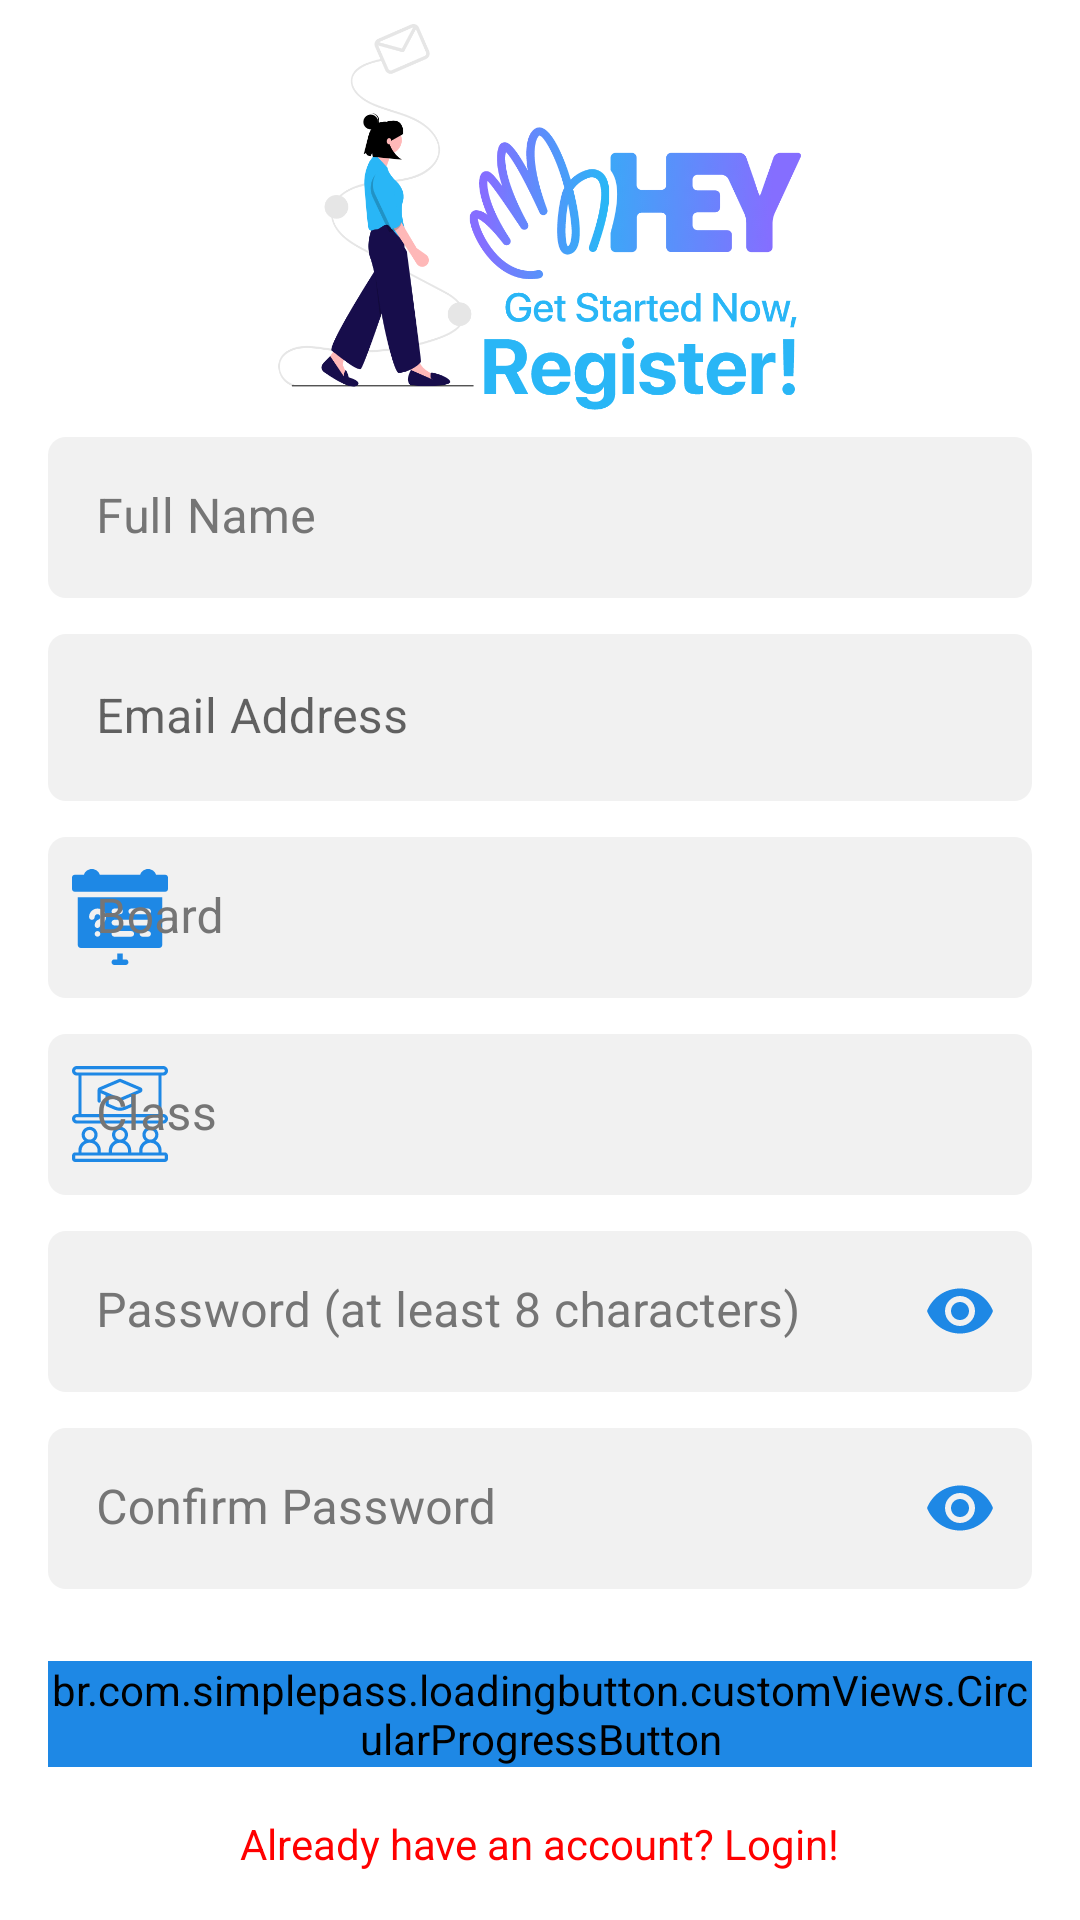

Write the Android layout XML for this screen, with the resource values it uses.
<!-- AndroidManifest.xml: application theme Theme.EducationalApp -->
<!-- res/layout/fragment_registration.xml -->
<?xml version="1.0" encoding="utf-8"?>
<ScrollView xmlns:android="http://schemas.android.com/apk/res/android"
    xmlns:app="http://schemas.android.com/apk/res-auto"
    xmlns:tools="http://schemas.android.com/tools"
    android:id="@+id/root_layout"
    android:layout_width="match_parent"
    android:layout_height="match_parent"
    android:fillViewport="true"
    tools:context=".ui.fragments.RegistrationFragment">

    <androidx.constraintlayout.widget.ConstraintLayout
        android:layout_width="match_parent"
        android:layout_height="wrap_content"
        android:background="@color/white">

        <ImageView
            android:id="@+id/imageView2"
            android:layout_width="0dp"
            android:layout_height="0dp"
            android:layout_marginTop="8dp"
            android:layout_marginBottom="8dp"
            android:contentDescription="@string/login"
            android:src="@drawable/register_illustration"
            app:layout_constraintBottom_toTopOf="@+id/full_name_et"
            app:layout_constraintEnd_toEndOf="parent"
            app:layout_constraintStart_toStartOf="parent"
            app:layout_constraintTop_toTopOf="parent" />

        <com.google.android.material.textfield.TextInputLayout
            android:id="@+id/full_name_et"
            style="@style/EditTextStyle"
            android:layout_width="0dp"
            android:layout_height="wrap_content"
            android:layout_marginStart="16dp"
            android:layout_marginEnd="16dp"
            android:layout_marginBottom="12dp"
            android:hint="@string/full_name"
            app:layout_constraintBottom_toTopOf="@+id/email_et"
            app:layout_constraintEnd_toEndOf="parent"
            app:layout_constraintStart_toStartOf="parent"
            app:startIconDrawable="@drawable/my_account_icon">

            <com.google.android.material.textfield.TextInputEditText
                android:layout_width="match_parent"
                android:layout_height="match_parent"
                android:inputType="textPersonName"
                android:textColor="@color/darkBlue" />

        </com.google.android.material.textfield.TextInputLayout>

        <com.google.android.material.textfield.TextInputLayout
            android:id="@+id/email_et"
            android:layout_width="0dp"
            android:layout_height="wrap_content"
            android:layout_marginStart="16dp"
            android:layout_marginEnd="16dp"
            android:layout_marginBottom="12dp"
            android:backgroundTint="@color/editTextBgColor"
            android:hint="@string/email_address"
            app:boxBackgroundColor="@color/editTextBgColor"
            app:boxCornerRadiusBottomEnd="6dp"
            app:boxCornerRadiusBottomStart="6dp"
            app:boxCornerRadiusTopEnd="6dp"
            app:boxCornerRadiusTopStart="6dp"
            app:boxStrokeWidth="0dp"
            app:boxStrokeWidthFocused="0dp"
            app:errorContentDescription="@string/invalid_email"
            app:errorIconDrawable="@drawable/error_icon"
            app:errorIconTint="@color/red"
            app:errorTextColor="@color/red"
            app:layout_constraintBottom_toTopOf="@+id/board_et"
            app:layout_constraintEnd_toEndOf="parent"
            app:layout_constraintStart_toStartOf="parent"
            app:startIconDrawable="@drawable/red_email"
            app:startIconTint="@color/blue">

            <com.google.android.material.textfield.TextInputEditText
                android:layout_width="match_parent"
                android:layout_height="match_parent"
                android:inputType="textEmailAddress"
                android:textColor="@color/darkBlue" />

        </com.google.android.material.textfield.TextInputLayout>

        <com.google.android.material.textfield.TextInputLayout
            android:id="@+id/board_et"
            style="@style/EditTextStyle"
            android:layout_width="0dp"
            android:layout_height="wrap_content"
            android:layout_marginStart="16dp"
            android:layout_marginEnd="16dp"
            android:layout_marginBottom="12dp"
            android:hint="@string/board"
            app:layout_constraintBottom_toTopOf="@+id/class_et"
            app:layout_constraintEnd_toEndOf="parent"
            app:layout_constraintStart_toStartOf="parent"
            app:startIconDrawable="@drawable/board_icon">

            <com.google.android.material.textfield.TextInputEditText
                android:layout_width="match_parent"
                android:layout_height="match_parent"
                android:inputType="text"
                android:textColor="@color/darkBlue" />

        </com.google.android.material.textfield.TextInputLayout>

        <TextView
            android:id="@+id/board_click"
            android:layout_width="0dp"
            android:layout_height="0dp"
            app:layout_constraintBottom_toBottomOf="@+id/board_et"
            app:layout_constraintEnd_toEndOf="@+id/board_et"
            app:layout_constraintStart_toStartOf="@+id/board_et"
            app:layout_constraintTop_toTopOf="@+id/board_et" />

        <com.google.android.material.textfield.TextInputLayout
            android:id="@+id/class_et"
            style="@style/EditTextStyle"
            android:layout_width="0dp"
            android:layout_height="wrap_content"
            android:layout_marginStart="16dp"
            android:layout_marginEnd="16dp"
            android:layout_marginBottom="12dp"
            android:hint="@string/class_text"
            app:layout_constraintBottom_toTopOf="@+id/password_et"
            app:layout_constraintEnd_toEndOf="parent"
            app:layout_constraintStart_toStartOf="parent"
            app:startIconDrawable="@drawable/exam_icon">

            <com.google.android.material.textfield.TextInputEditText
                android:layout_width="match_parent"
                android:layout_height="match_parent"
                android:inputType="number"
                android:textColor="@color/darkBlue" />

        </com.google.android.material.textfield.TextInputLayout>

        <TextView
            android:id="@+id/class_click"
            android:layout_width="0dp"
            android:layout_height="0dp"
            app:layout_constraintBottom_toBottomOf="@+id/class_et"
            app:layout_constraintEnd_toEndOf="@+id/class_et"
            app:layout_constraintStart_toStartOf="@+id/class_et"
            app:layout_constraintTop_toTopOf="@+id/class_et" />

        <com.google.android.material.textfield.TextInputLayout
            android:id="@+id/password_et"
            style="@style/EditTextStyle"
            android:layout_width="0dp"
            android:layout_height="wrap_content"
            android:layout_marginStart="16dp"
            android:layout_marginEnd="16dp"
            android:layout_marginBottom="12dp"
            android:hint="@string/password_8_chars"
            app:errorContentDescription="@string/invalid_password"
            app:layout_constraintBottom_toTopOf="@+id/confirm_password_et"
            app:layout_constraintEnd_toEndOf="parent"
            app:layout_constraintStart_toStartOf="parent"
            app:passwordToggleEnabled="true"
            app:passwordToggleTint="@color/blue"
            app:startIconDrawable="@drawable/password_icon">

            <com.google.android.material.textfield.TextInputEditText
                android:layout_width="match_parent"
                android:layout_height="match_parent"
                android:inputType="textPassword"
                android:textColor="@color/darkBlue" />

        </com.google.android.material.textfield.TextInputLayout>

        <com.google.android.material.textfield.TextInputLayout
            android:id="@+id/confirm_password_et"
            style="@style/EditTextStyle"
            android:layout_width="0dp"
            android:layout_height="wrap_content"
            android:layout_marginStart="16dp"
            android:layout_marginEnd="16dp"
            android:layout_marginBottom="24dp"
            android:hint="@string/confirm_password"
            app:errorContentDescription="@string/password_doesnt_match"
            app:layout_constraintBottom_toTopOf="@+id/register_btn"
            app:layout_constraintEnd_toEndOf="parent"
            app:layout_constraintStart_toStartOf="parent"
            app:passwordToggleEnabled="true"
            app:passwordToggleTint="@color/blue"
            app:startIconDrawable="@drawable/password_icon">

            <com.google.android.material.textfield.TextInputEditText
                android:layout_width="match_parent"
                android:layout_height="match_parent"
                android:inputType="textPassword"
                android:textColor="@color/darkBlue" />

        </com.google.android.material.textfield.TextInputLayout>

        <br.com.simplepass.loadingbutton.customViews.CircularProgressButton
            android:id="@+id/register_btn"
            android:layout_width="0dp"
            android:layout_height="wrap_content"
            android:layout_marginStart="16dp"
            android:layout_marginEnd="16dp"
            android:layout_marginBottom="16dp"
            android:background="@drawable/slider_background"
            android:backgroundTint="@color/blue"
            android:enabled="false"
            android:text="@string/register"
            android:textAllCaps="false"
            android:textColor="#80FFFFFF"
            android:textSize="18sp"
            app:layout_constraintBottom_toTopOf="@+id/already_have_acc"
            app:layout_constraintEnd_toEndOf="parent"
            app:layout_constraintStart_toStartOf="parent"
            app:spinning_bar_color="@color/white"
            app:spinning_bar_padding="6dp"
            app:spinning_bar_width="4dp" />

        <TextView
            android:id="@+id/already_have_acc"
            android:layout_width="wrap_content"
            android:layout_height="wrap_content"
            android:layout_marginBottom="16dp"
            android:text="@string/already_have_an_acc"
            android:textColor="@color/red"
            app:layout_constraintBottom_toBottomOf="parent"
            app:layout_constraintEnd_toEndOf="@+id/register_btn"
            app:layout_constraintStart_toStartOf="@+id/register_btn" />

    </androidx.constraintlayout.widget.ConstraintLayout>

</ScrollView>
<!-- resources referenced by this layout -->
<resources>
  <color name="blue">#1E88E5</color>
  <color name="darkBlue">#1a1a2e</color>
  <color name="editTextBgColor">#F1F1F1</color>
  <color name="red">#FF0000</color>
  <color name="white">#FFFFFFFF</color>
  <string name="already_have_an_acc">Already have an account? Login!</string>
  <string name="board">Board</string>
  <string name="class_text">Class</string>
  <string name="confirm_password">Confirm Password</string>
  <string name="email_address">Email Address</string>
  <string name="full_name">Full Name</string>
  <string name="invalid_email">Invalid Email Address</string>
  <string name="invalid_password">Invalid Password</string>
  <string name="login">Login</string>
  <string name="password_8_chars">Password (at least 8 characters)</string>
  <string name="password_doesnt_match">Password doesn\'t match</string>
  <string name="register">Register</string>
  <style name="EditTextStyle" parent="Widget.MaterialComponents.TextInputLayout.FilledBox.Dense">
          <item name="backgroundTint">@color/editTextBgColor</item>
          <item name="boxBackgroundColor">@color/editTextBgColor</item>
          <item name="boxStrokeWidth">0dp</item>
          <item name="boxStrokeWidthFocused">0dp</item>
          <item name="boxCornerRadiusTopStart">6dp</item>
          <item name="boxCornerRadiusTopEnd">6dp</item>
          <item name="boxCornerRadiusBottomStart">6dp</item>
          <item name="boxCornerRadiusBottomEnd">6dp</item>
          <item name="hintTextColor">@color/darkGrey</item>
          <item name="android:textColorHint">@color/darkGrey</item>
          <item name="errorIconDrawable">@drawable/error_icon</item>
          <item name="errorIconTint">@color/blue</item>
          <item name="errorTextColor">@color/blue</item>
          <item name="startIconTint">@color/blue</item>
      </style>
  <style name="Theme.EducationalApp" parent="Theme.MaterialComponents.Light.NoActionBar">
          
          <item name="colorPrimary">@color/blue</item>
          <item name="colorPrimaryVariant">@color/blue</item>
          <item name="colorOnPrimary">@color/white</item>
          
          <item name="colorSecondary">@color/blue</item>
          <item name="colorSecondaryVariant">@color/blue</item>
          <item name="colorOnSecondary">@color/black</item>
          
          <item name="android:statusBarColor" tools:targetApi="l">?attr/colorPrimaryVariant</item>
      </style>
  <color name="darkGrey">#757575</color>
  <color name="black">#FF000000</color>
</resources>
